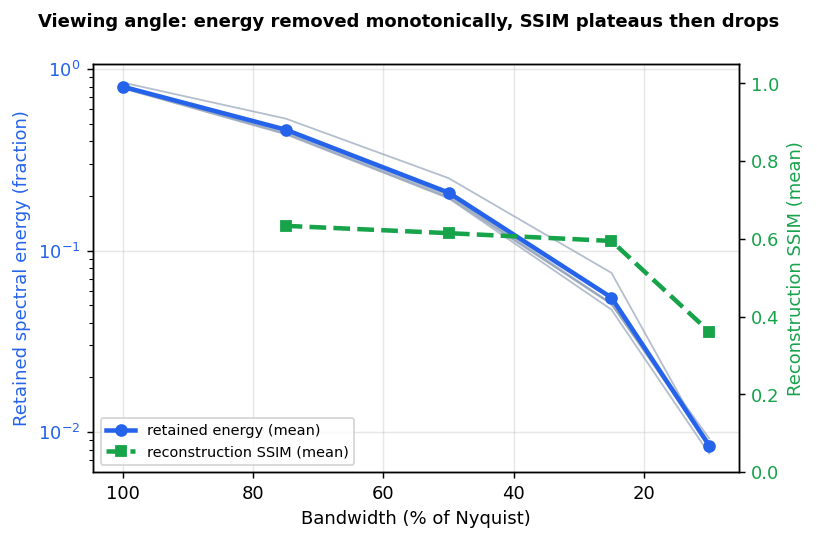

The file beside this chart, header and first rows:
scene, energy_100, energy_75, energy_50, energy_25, energy_10, ssim_75, ssim_50, ssim_25, ssim_10
gaussian_spots, 0.8431, 0.5336, 0.2508, 0.0754, 0.0081, 0.9776, 0.9678, 0.9720, 0.7277
resolution_chart, 0.7880, 0.4408, 0.1958, 0.0508, 0.0084, 0.3666, 0.3335, 0.2879, 0.1879
letters, 0.7988, 0.4595, 0.2034, 0.0512, 0.0092, 0.9210, 0.9092, 0.8973, 0.3572
circle_ring, 0.7891, 0.4475, 0.1993, 0.0507, 0.0088, 0.6658, 0.6369, 0.5984, 0.3722
natural_photo, 0.7829, 0.4373, 0.1942, 0.0473, 0.0076, 0.2373, 0.2266, 0.2183, 0.1633
MEAN, 0.8004, 0.4638, 0.2087, 0.0551, 0.0084, 0.6336, 0.6148, 0.5948, 0.3617
